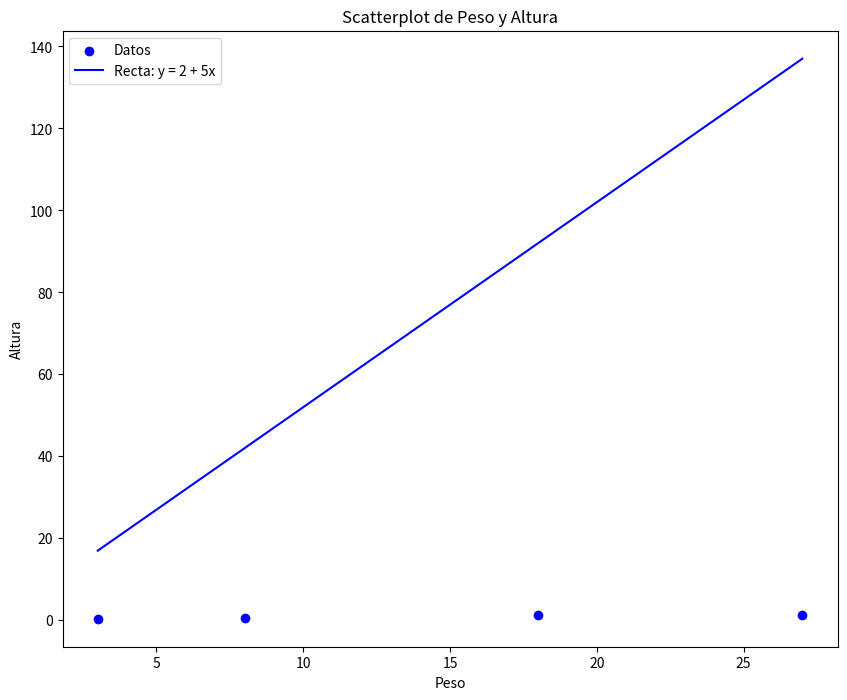

This chart was generated by the following Python code: (Note: this script raises an exception after producing the figure.)
import matplotlib.pyplot as plt
import pandas as pd
import numpy as np

#a) Datos
datos =  [[3,0.4], [8, 0.6], [18, 1.2], [27, 1.4]]
df = pd.DataFrame(datos, columns=['Peso', 'Altura'])

#b) Dibujar un scatterplot()
plt.figure(figsize=(10,8))
plt.scatter(df['Peso'], df['Altura'], color='blue', label='Datos')
plt.ylabel('Altura')
plt.xlabel('Peso')
plt.title('Scatterplot de Peso y Altura')
plt.legend()
plt.show()


#c) Punto de corte y pendiente de una recta
w0 = 2
w1 = 5

#d) Dibujo de la recta en el gráfico con color azul
x_vals = np.linspace(min(df['Peso']), max(df['Peso']), 100)  #Peso
y_vals = w0 + w1 * x_vals  #Recta
plt.plot(x_vals, y_vals, color='blue', label=f"Recta: y = {w0} + {w1}x")
plt.legend()
plt.show()

#e) Calculo del cuadrado de la distancia de cada punto de datos (cuando x=peso)
distanciapuntos = (df['Altura'] - (w0 + w1 * df['Peso']))**2
print(distanciapuntos)

#f) Cálculo de la media de la suma de los cuadrados de esas diferencias
media_suma = np.mean(distanciapuntos)
print(f"\nMedia_suma: {media_suma}") #acaba en error

#g) Creación de varias rectas para bajar el error de 0.5
while media_suma > 0.5:
    print("El error cuadrado medio es mayor a 0.5, vuelve a intentarlo")
    w0 = float(input("Dime un nuevo punto de corte: "))
    w1 = float(input("Dime una nueva pendiente: "))
    
    #Recalcular las distancias
    distanciapuntos = (df['Altura'] - (w0 + w1 * df['Peso']))**2
    media_suma = np.mean(distanciapuntos)
    print(f"\nNueva Media_suma: {media_suma}") #del error de f
    
print("\n¡Error cuadrado medio reducido por debajo de 0.5!")


#h) Fórmula con vectores y matrices
#Crear la matriz X y el vector y
X = np.hstack([np.ones((len(df), 1)), df['Peso'].values.reshape(-1, 1)])  # Matriz X con columna de unos y pesos
y = df['Altura'].values.reshape(-1, 1)  # Vector y con alturas

#Calcular los parámetros W = (X^T X)^-1 X^T y
W = np.linalg.inv(X.T @ X) @ X.T @ y
w0_opt, w1_opt = W.flatten()

print("\nParámetros óptimos calculados:")
print(f"w0: {w0_opt:.4f}, w1: {w1_opt:.4f}")

#Recta en scatterplot
plt.figure(figsize=(10,8))
plt.scatter(df['Peso'], df['Altura'], color='red', label='Datos (Peso vs Altura)')
plt.plot(x_vals, w0_opt + w1_opt * x_vals, color='green', label=f"Recta óptima: y = {w0_opt:.2f} + {w1_opt:.2f}x")
plt.ylabel("Altura")
plt.xlabel("Peso")
plt.title("Recta")
plt.legend()
plt.show()